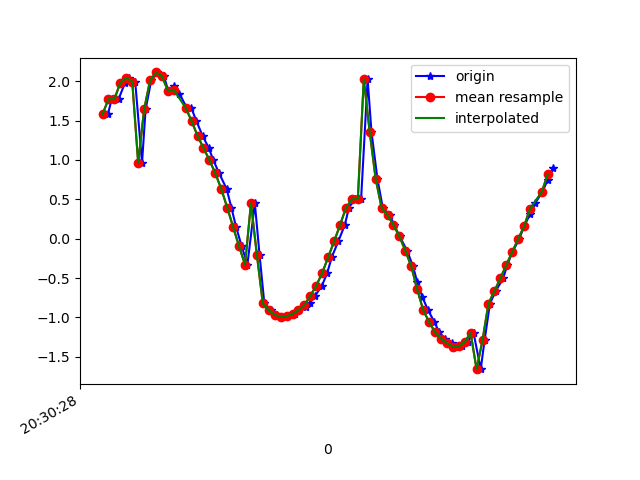

The file beside this chart, header and first rows:
1618777828498, 1473512351467772, 1.5820591, -1.7015971, 9.520592
1618777828511, 1473512370698542, 1.772, -1.703, 9.487
1618777828534, 1473512389929312, 1.773, -1.723, 9.483
1618777828556, 1473512409160082, 1.982, -1.936, 9.4
1618777828568, 1473512428390852, 2.043, -1.992, 9.375
1618777828590, 1473512447621622, 1.995, -2.119, 9.358
1618777828613, 1473512466852392, 0.9634, -2.053, 9.534
1618777828625, 1473512486083162, 1.641, -2.289, 9.386
1618777828644, 1473512505313932, 2.009, -2.566, 9.242
1618777828665, 1473512524544702, 2.112, -2.881, 9.126
1618777828687, 1473512543775472, 2.063, -3.437, 8.943
1618777828701, 1473512563006242, 1.882, -4.222, 8.641
1618777828720, 1473512582237012, 1.941, -4.986, 8.21
1618777828739, 1473512601467782, 1.842, -5.705, 7.753
1618777828764, 1473512620698552, 1.66, -6.539, 7.108
1618777828779, 1473512639929322, 1.662, -7.27, 6.358
1618777828796, 1473512659160092, 1.495, -7.956, 5.524
1618777828817, 1473512678390862, 1.306, -8.656, 4.406
1618777828838, 1473512697621632, 1.151, -9.163, 3.28
1618777828853, 1473512716852402, 0.9986, -9.547, 1.976
1618777828873, 1473512736083172, 0.8295, -9.746, 0.5989
1618777828898, 1473512755313942, 0.632, -9.759, -0.6326
1618777828914, 1473512774544712, 0.3953, -9.671, -1.533
1618777828930, 1473512793775482, 0.1469, -9.565, -2.13
1618777828949, 1473512813006252, -0.09807, -9.472, -2.511
1618777828968, 1473512832237022, -0.3304, -9.404, -2.739
1618777828993, 1473512851467792, 0.4503, -9.288, -3.094
1618777829009, 1473512870698562, -0.2082, -9.295, -3.099
1618777829025, 1473512889929332, -0.8221, -9.258, -3.108
1618777829047, 1473512909160102, -0.909, -9.222, -3.19
1618777829064, 1473512928390872, -0.9671, -9.184, -3.28
1618777829082, 1473512947621642, -0.9934, -9.144, -3.383
1618777829101, 1473512966852412, -0.9857, -9.103, -3.494
1618777829127, 1473512986083182, -0.9548, -9.058, -3.616
1618777829141, 1473513005313952, -0.9079, -9.017, -3.729
1618777829164, 1473513024544722, -0.8679, -8.976, -3.837
1618777829178, 1473513043775492, -0.8187, -8.919, -3.977
1618777829196, 1473513063006262, -0.7253, -8.864, -4.115
1618777829219, 1473513082237032, -0.5977, -8.827, -4.215
1618777829237, 1473513101467802, -0.4356, -8.808, -4.275
1618777829252, 1473513120698572, -0.2364, -8.829, -4.246
1618777829274, 1473513139929342, -0.03561, -8.951, -3.989
1618777829296, 1473513159160112, 0.1727, -9.181, -3.424
1618777829310, 1473513178390882, 0.392, -9.41, -2.709
1618777829329, 1473513197621652, 0.4996, -9.58, -2.005
1618777829351, 1473513216852422, 0.503, -9.688, -1.386
1618777829373, 1473513236083192, 2.024, -9.589, -0.04057
1618777829386, 1473513255313962, 1.355, -9.706, -0.05417
1618777829406, 1473513274544732, 0.7619, -9.768, 0.2116
1618777829424, 1473513293775502, 0.393, -9.76, 0.7866
1618777829448, 1473513313006272, 0.2963, -9.675, 1.53
1618777829462, 1473513332237042, 0.1758, -9.489, 2.442
1618777829481, 1473513351467812, 0.02861, -9.164, 3.473
1618777829506, 1473513370698582, -0.1523, -8.695, 4.518
1618777829526, 1473513389929352, -0.3512, -8.121, 5.473
1618777829540, 1473513409160122, -0.5491, -7.479, 6.309
1618777829557, 1473513428390892, -0.7376, -6.75, 7.066
1618777829576, 1473513447621662, -0.9048, -5.91, 7.765
1618777829598, 1473513466852432, -1.059, -4.992, 8.366
1618777829614, 1473513486083202, -1.188, -4.052, 8.844
1618777829633, 1473513505313972, -1.27, -3.155, 9.191
... 19 more rows
